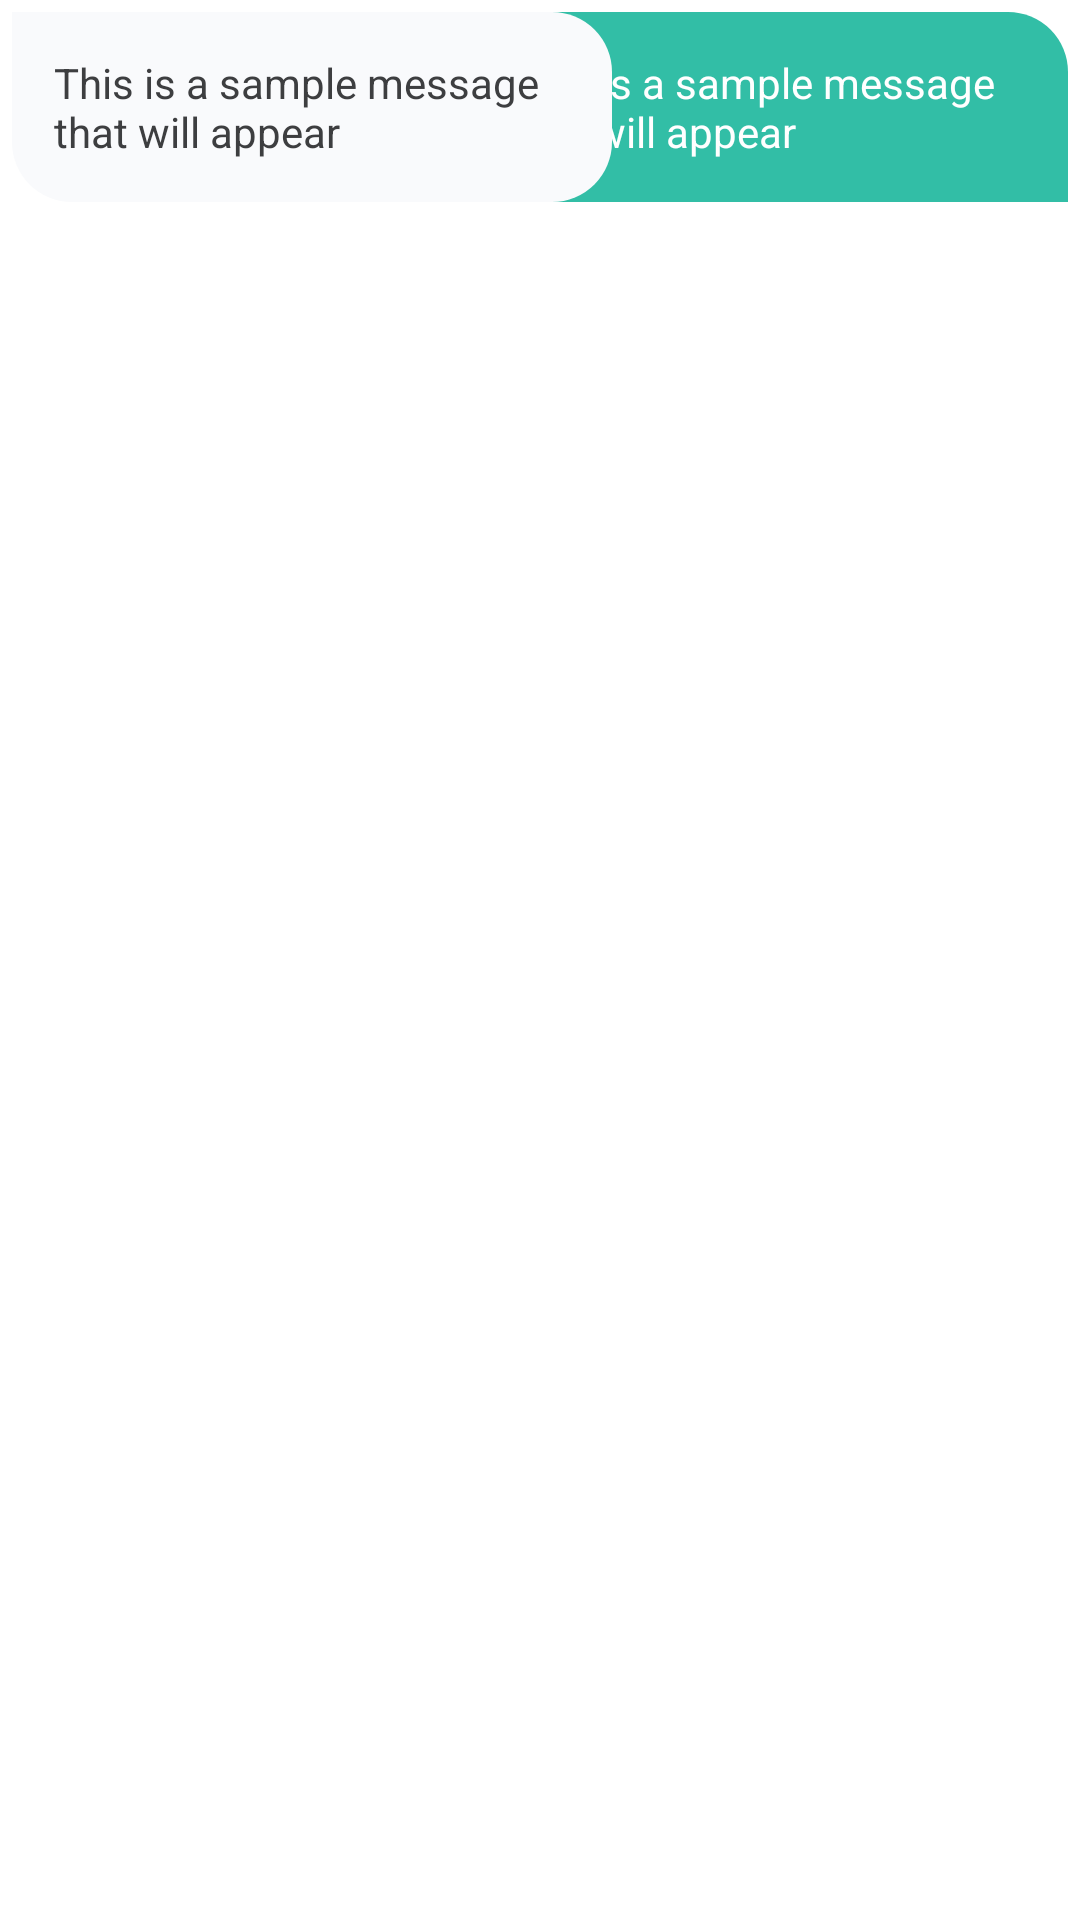

Write the Android layout XML for this screen, with the resource values it uses.
<!-- AndroidManifest.xml: application theme Theme.Chatbot_app_pa -->
<!-- res/layout/message_item.xml -->
<?xml version="1.0" encoding="utf-8"?>
<RelativeLayout xmlns:android="http://schemas.android.com/apk/res/android"
    android:layout_width="match_parent"
    android:layout_height="wrap_content">

    <TextView
        android:id="@+id/tv_message"
        android:layout_width="200dp"
        android:layout_height="wrap_content"
        android:layout_alignParentEnd="true"
        android:layout_margin="4dp"
        android:background="@drawable/send_round_box"
        android:backgroundTint="@color/colorPrimary"
        android:padding="14dp"
        android:text="This is a sample message that will appear"
        android:textColor="@android:color/white"
        android:textSize="14sp" />

    <TextView
        android:visibility="visible"
        android:id="@+id/tv_bot_message"
        android:layout_width="200dp"
        android:layout_height="wrap_content"
        android:layout_alignParentStart="true"
        android:layout_margin="4dp"
        android:background="@drawable/receive_round_box"
        android:backgroundTint="#F9FAFC"
        android:padding="14dp"
        android:text="This is a sample message that will appear"
        android:textColor="@color/colorAccent"
        android:textSize="14sp" />


</RelativeLayout>
<!-- resources referenced by this layout -->
<resources>
  <color name="colorAccent">#3D3E40</color>
  <color name="colorPrimary">#32BEA6</color>
  <!-- drawable receive_round_box (drawable) -->
  <?xml version="1.0" encoding="utf-8"?>
  <shape xmlns:android="http://schemas.android.com/apk/res/android">
      <corners android:topLeftRadius="0dp" android:topRightRadius="20dp"
          android:bottomLeftRadius="20dp" android:bottomRightRadius="20dp"/>
  </shape>
  <!-- drawable send_round_box (drawable) -->
  <?xml version="1.0" encoding="utf-8"?>
  <shape xmlns:android="http://schemas.android.com/apk/res/android">
      <corners android:topLeftRadius="20dp" android:topRightRadius="20dp"
          android:bottomLeftRadius="20dp" android:bottomRightRadius="0dp"/>
  
  </shape>
  <style name="Theme.Chatbot_app_pa" parent="Theme.MaterialComponents.DayNight.DarkActionBar">
          
          <item name="colorPrimary">@color/purple_500</item>
          <item name="colorPrimaryVariant">@color/purple_700</item>
          <item name="colorOnPrimary">@color/white</item>
          
          <item name="colorSecondary">@color/teal_200</item>
          <item name="colorSecondaryVariant">@color/teal_700</item>
          <item name="colorOnSecondary">@color/black</item>
          
          <item name="android:statusBarColor">?attr/colorPrimaryVariant</item>
          
      </style>
  <color name="purple_500">#FF6200EE</color>
  <color name="purple_700">#FF3700B3</color>
  <color name="white">#FFFFFFFF</color>
  <color name="teal_200">#FF03DAC5</color>
  <color name="teal_700">#FF018786</color>
  <color name="black">#FF000000</color>
</resources>
